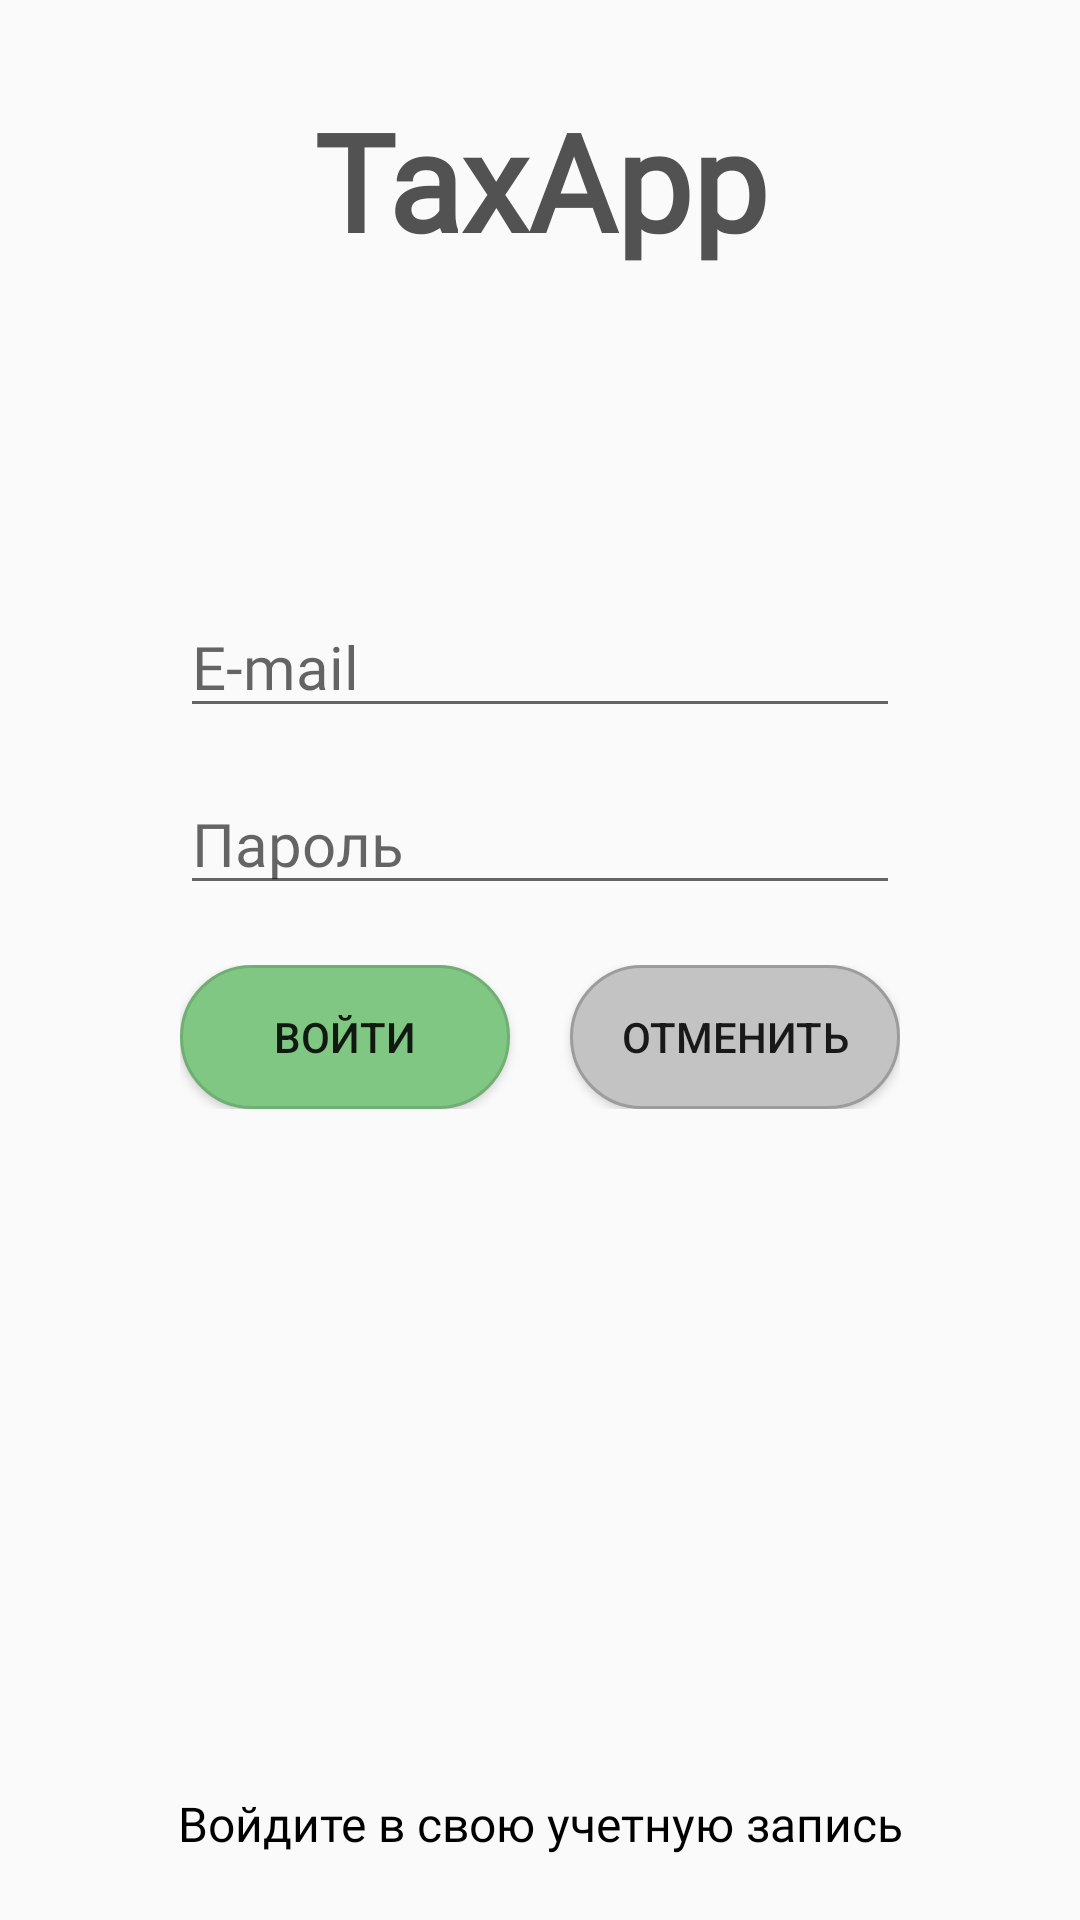

The Android layout XML behind this screen, and the referenced resources:
<!-- AndroidManifest.xml: application theme Theme.TaxApp -->
<!-- res/layout/fragment_sign_in.xml -->
<?xml version="1.0" encoding="utf-8"?>
<androidx.constraintlayout.widget.ConstraintLayout xmlns:android="http://schemas.android.com/apk/res/android"
    xmlns:app="http://schemas.android.com/apk/res-auto"
    xmlns:tools="http://schemas.android.com/tools"
    android:layout_width="match_parent"
    android:layout_height="match_parent"
    android:background="@drawable/tablet"
    android:elevation="10dp"
    tools:context=".ui.signin.SignInFragment">

    <TextView
        android:id="@+id/textViewSignIn"
        android:layout_width="wrap_content"
        android:layout_height="wrap_content"
        android:layout_marginTop="30dp"
        android:fontFamily="@font/suez_one"
        android:gravity="center"
        android:text="@string/app_name"
        android:textAlignment="center"
        android:textColor="@color/grey"
        android:textSize="45sp"
        android:textStyle="bold"
        app:layout_constraintEnd_toEndOf="parent"
        app:layout_constraintStart_toStartOf="parent"
        app:layout_constraintTop_toTopOf="parent" />

    <LinearLayout
        android:id="@+id/linearLayout"
        android:layout_width="match_parent"
        android:layout_height="wrap_content"
        android:layout_marginStart="60dp"
        android:layout_marginEnd="60dp"
        android:layout_marginBottom="230dp"
        android:orientation="vertical"
        app:layout_constraintBottom_toBottomOf="parent"
        app:layout_constraintEnd_toEndOf="parent"
        app:layout_constraintStart_toStartOf="parent"
        app:layout_constraintTop_toBottomOf="@id/textViewSignIn">


        <EditText
            android:id="@+id/editTextEmail"
            android:layout_width="match_parent"
            android:layout_height="wrap_content"
            android:layout_marginBottom="15dp"
            android:fontFamily="@font/montserrat"
            android:hint="@string/signInEmail"
            android:inputType="textEmailAddress"
            android:textSize="20sp" />

        <EditText
            android:id="@+id/editTextPassword"
            android:layout_width="match_parent"
            android:layout_height="wrap_content"
            android:focusableInTouchMode="true"
            android:fontFamily="@font/montserrat"
            android:hint="@string/signInPassword"
            android:inputType="textPassword"
            android:textSize="20sp" />

    </LinearLayout>

    <LinearLayout
        android:layout_width="match_parent"
        android:layout_height="48dp"
        android:layout_marginStart="60dp"
        android:layout_marginTop="20dp"
        android:layout_marginEnd="60dp"
        android:orientation="horizontal"
        app:layout_constraintEnd_toEndOf="parent"
        app:layout_constraintStart_toStartOf="parent"
        app:layout_constraintTop_toBottomOf="@+id/linearLayout">

        <Button
            android:id="@+id/button_new_account_create"
            android:layout_width="match_parent"
            android:layout_height="wrap_content"
            android:layout_marginEnd="10dp"
            android:layout_weight="1"
            android:background="@drawable/button_ok"
            android:text="@string/buttonSignIn"/>

        <Button
            android:id="@+id/button_new_account_cancel"
            style="@style/Widget.AppCompat.Button"
            android:layout_width="match_parent"
            android:layout_height="wrap_content"
            android:layout_marginStart="10dp"
            android:layout_weight="1"
            android:background="@drawable/button_cancel"
            android:text="@string/buttonSignInCancel" />
    </LinearLayout>

    <TextView
        android:id="@+id/text_under_bottom_signin"
        android:layout_width="wrap_content"
        android:layout_height="24dp"
        android:layout_margin="20dp"
        android:layout_marginBottom="20dp"
        android:fontFamily="@font/montserrat"
        android:gravity="center"
        android:text="@string/underBottomSignIn"
        android:textColor="@color/black"
        android:textSize="16sp"
        app:layout_constraintBottom_toBottomOf="parent"
        app:layout_constraintEnd_toEndOf="parent"
        app:layout_constraintStart_toStartOf="parent" />

</androidx.constraintlayout.widget.ConstraintLayout>
<!-- resources referenced by this layout -->
<resources>
  <color name="black">#FF000000</color>
  <color name="grey">#F74C4C4C</color>
  <!-- drawable button_cancel (drawable) -->
  <?xml version="1.0" encoding="utf-8"?>
  <ripple xmlns:android="http://schemas.android.com/apk/res/android"
      xmlns:tools="http://schemas.android.com/tools"
      android:color="#737373"
      tools:targetApi="lollipop">
      <item>
          <shape android:shape="rectangle">
              <solid android:color="#C3C3C3"></solid>
              <stroke android:color="#9C9C9C" android:width="1dp"></stroke>
              <corners android:radius="24dp"></corners>
          </shape>
      </item>
      
  </ripple>
  <!-- drawable button_ok (drawable) -->
  <?xml version="1.0" encoding="utf-8"?>
  <ripple xmlns:android="http://schemas.android.com/apk/res/android"
      xmlns:tools="http://schemas.android.com/tools"
      android:color="#4AAC4F"
      tools:targetApi="lollipop">
      <item>
          <shape android:shape="rectangle">
              <solid android:color="#81C784"></solid>
              <stroke android:color="#70AF73" android:width="1dp"></stroke>
              <corners android:radius="26dp"></corners>
          </shape>
      </item>
      
  </ripple>
  <string name="app_name">TaxApp</string>
  <string name="buttonSignIn">Войти</string>
  <string name="buttonSignInCancel">Отменить</string>
  <string name="signInEmail">E-mail</string>
  <string name="signInPassword">Пароль</string>
  <string name="underBottomSignIn">Войдите в свою учетную запись</string>
  <style name="Theme.TaxApp" parent="Theme.AppCompat.DayNight.NoActionBar">
          
          
          <item name="colorPrimaryVariant">@color/purple_700</item>
          <item name="colorOnPrimary">@color/white</item>
          
          <item name="colorSecondary">@color/teal_200</item>
          <item name="colorSecondaryVariant">@color/teal_700</item>
          <item name="colorOnSecondary">@color/black</item>
          
          <item name="android:statusBarColor" tools:targetApi="l">?attr/colorPrimaryVariant</item>
          
      </style>
  <color name="purple_700">#FF3700B3</color>
  <color name="white">#FFFFFFFF</color>
  <color name="teal_200">#FF03DAC5</color>
  <color name="teal_700">#FF018786</color>
</resources>
